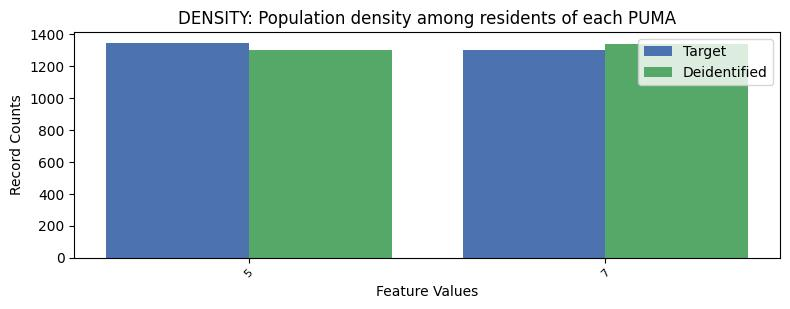

The file beside this chart, header and first rows:
, DENSITY, count_target, count_deidentified
0, 5, 1347, 1305
1, 7, 1304, 1341
